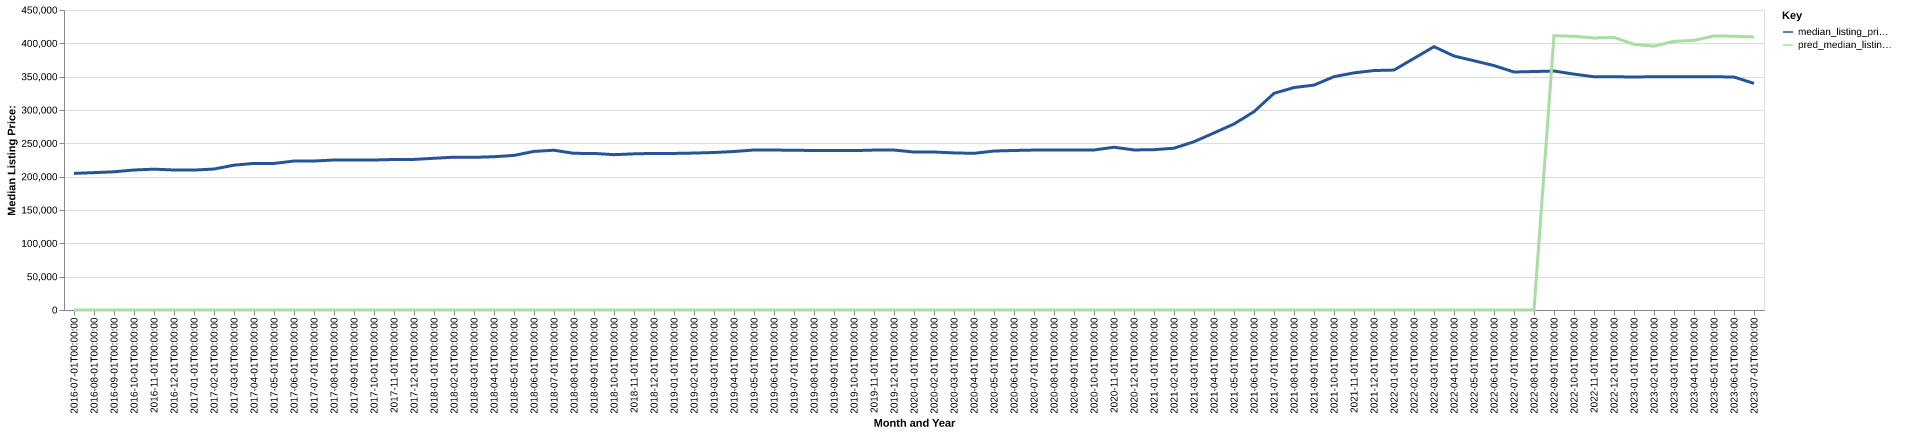

Source data for this figure (header and first rows):
date, time_idx, median_listing_price, thirty_year_interest_rate_five, month, county_name, active_listing_count, median_days_on_market, pred_median_listing_price, month_year
2016-07-01, 0, 204900, 3.72, 7, horry, sc, 5835, 88.0, 0, Jul-2016
2016-08-01, 1, 206065, 3.73, 8, horry, sc, 5754, 90.0, 0, Aug-2016
2016-09-01, 2, 207300, 3.66, 9, horry, sc, 5705, 93.0, 0, Sep-2016
2016-10-01, 3, 210000, 3.64, 10, horry, sc, 5575, 99.0, 0, Oct-2016
2016-11-01, 4, 211250, 3.66, 11, horry, sc, 5474, 101.0, 0, Nov-2016
2016-12-01, 5, 209990, 3.48, 12, horry, sc, 5341, 106.0, 0, Dec-2016
2017-01-01, 6, 209900, 3.45, 1, horry, sc, 5216, 101.0, 0, Jan-2017
2017-02-01, 7, 211450, 3.5, 2, horry, sc, 5323, 84.0, 0, Feb-2017
2017-03-01, 8, 217250, 3.52, 3, horry, sc, 5343, 66.0, 0, Mar-2017
2017-04-01, 9, 219900, 4.03, 4, horry, sc, 5260, 70.0, 0, Apr-2017
2017-05-01, 10, 219900, 4.32, 5, horry, sc, 5209, 75.0, 0, May-2017
2017-06-01, 11, 223423, 4.2, 6, horry, sc, 5083, 79.0, 0, Jun-2017
2017-07-01, 12, 223500, 4.19, 7, horry, sc, 5024, 82.0, 0, Jul-2017
2017-08-01, 13, 225000, 4.3, 8, horry, sc, 4939, 85.0, 0, Aug-2017
2017-09-01, 14, 225000, 4.1, 9, horry, sc, 4912, 82.0, 0, Sep-2017
2017-10-01, 15, 225000, 4.05, 10, horry, sc, 4952, 82.0, 0, Oct-2017
2017-11-01, 16, 225750, 3.94, 11, horry, sc, 4894, 83.0, 0, Nov-2017
2017-12-01, 17, 225900, 4.03, 12, horry, sc, 4857, 89.0, 0, Dec-2017
2018-01-01, 18, 227575, 3.93, 1, horry, sc, 4749, 94.0, 0, Jan-2018
2018-02-01, 19, 229250, 3.83, 2, horry, sc, 4866, 89.0, 0, Feb-2018
2018-03-01, 20, 229000, 3.94, 3, horry, sc, 5054, 73.0, 0, Mar-2018
2018-04-01, 21, 229900, 3.95, 4, horry, sc, 5024, 72.0, 0, Apr-2018
2018-05-01, 22, 231875, 3.99, 5, horry, sc, 4975, 72.0, 0, May-2018
2018-06-01, 23, 237900, 4.15, 6, horry, sc, 4927, 77.0, 0, Jun-2018
2018-07-01, 24, 239650, 4.4, 7, horry, sc, 4830, 85.0, 0, Jul-2018
2018-08-01, 25, 234950, 4.46, 8, horry, sc, 4873, 81.0, 0, Aug-2018
2018-09-01, 26, 234900, 4.58, 9, horry, sc, 4809, 85.0, 0, Sep-2018
2018-10-01, 27, 232997, 4.66, 10, horry, sc, 4876, 88.0, 0, Oct-2018
2018-11-01, 28, 234223, 4.62, 11, horry, sc, 4871, 93.0, 0, Nov-2018
2018-12-01, 29, 234900, 4.54, 12, horry, sc, 4828, 97.0, 0, Dec-2018
2019-01-01, 30, 234850, 4.6, 1, horry, sc, 4824, 90.0, 0, Jan-2019
2019-02-01, 31, 235388, 4.72, 2, horry, sc, 4977, 86.0, 0, Feb-2019
2019-03-01, 32, 236224, 4.9, 3, horry, sc, 5080, 77.0, 0, Mar-2019
2019-04-01, 33, 237769, 4.94, 4, horry, sc, 5137, 74.0, 0, Apr-2019
2019-05-01, 34, 239995, 4.75, 5, horry, sc, 5072, 77.0, 0, May-2019
2019-06-01, 35, 239900, 4.51, 6, horry, sc, 5044, 79.0, 0, Jun-2019
2019-07-01, 36, 239665, 4.41, 7, horry, sc, 5001, 80.0, 0, Jul-2019
2019-08-01, 37, 239220, 4.41, 8, horry, sc, 4939, 81.0, 0, Aug-2019
2019-09-01, 38, 239290, 4.2, 9, horry, sc, 4912, 82.0, 0, Sep-2019
2019-10-01, 39, 239075, 4.14, 10, horry, sc, 4908, 83.0, 0, Oct-2019
2019-11-01, 40, 239900, 3.84, 11, horry, sc, 4875, 83.0, 0, Nov-2019
2019-12-01, 41, 239900, 3.81, 12, horry, sc, 4760, 88.0, 0, Dec-2019
2020-01-01, 42, 236950, 3.75, 1, horry, sc, 4621, 94.0, 0, Jan-2020
2020-02-01, 43, 236990, 3.73, 2, horry, sc, 4695, 88.0, 0, Feb-2020
2020-03-01, 44, 235633, 3.78, 3, horry, sc, 4806, 69.0, 0, Mar-2020
2020-04-01, 45, 234995, 3.75, 4, horry, sc, 5054, 74.0, 0, Apr-2020
2020-05-01, 46, 238454, 3.74, 5, horry, sc, 4879, 85.0, 0, May-2020
2020-06-01, 47, 239270, 3.72, 6, horry, sc, 4427, 92.0, 0, Jun-2020
2020-07-01, 48, 239900, 3.49, 7, horry, sc, 4225, 77.0, 0, Jul-2020
2020-08-01, 49, 239900, 3.65, 8, horry, sc, 4165, 67.0, 0, Aug-2020
2020-09-01, 50, 239945, 3.33, 9, horry, sc, 3930, 67.0, 0, Sep-2020
2020-10-01, 51, 240000, 3.28, 10, horry, sc, 3726, 68.0, 0, Oct-2020
2020-11-01, 52, 244173, 3.21, 11, horry, sc, 3480, 70.0, 0, Nov-2020
2020-12-01, 53, 240070, 3.07, 12, horry, sc, 3394, 73.0, 0, Dec-2020
2021-01-01, 54, 240495, 2.99, 1, horry, sc, 3130, 75.0, 0, Jan-2021
2021-02-01, 55, 242685, 2.93, 2, horry, sc, 2677, 72.0, 0, Feb-2021
2021-03-01, 56, 252450, 2.88, 3, horry, sc, 2257, 54.0, 0, Mar-2021
2021-04-01, 57, 265635, 2.84, 4, horry, sc, 1865, 52.0, 0, Apr-2021
2021-05-01, 58, 279000, 2.71, 5, horry, sc, 1490, 44.0, 0, May-2021
2021-06-01, 59, 297463, 2.79, 6, horry, sc, 1323, 41.0, 0, Jun-2021
... 25 more rows
